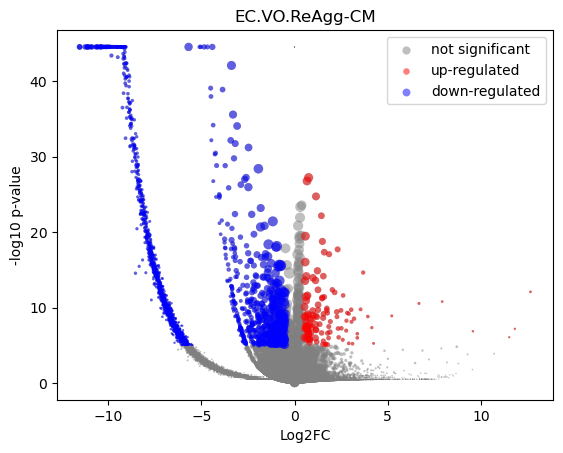

Values plotted in this chart, from the file beside it:
gene	mean	VO_mean	VO_positive_frac	ReAgg-CM_mean	ReAgg-CM_positive_frac	log2FC	-log10 p-val	is_significant
MIR1302-2HG	-1.4260877e-09	-1.1568773e-09	0.0	-5.820766e-11	0.0	1.5822317e-05	44.55	0
FAM138A	-1.4260877e-09	-1.1568773e-09	0.0	-5.820766e-11	0.0	1.5822317e-05	44.55	0
OR4F5	-1.4260877e-09	-1.1568773e-09	0.0	-5.820766e-11	0.0	1.5822317e-05	44.55	0
AL627309.1	0.001636	0.001674	0.002301	-5.820766e-11	0.0	-4.149	1.933	0
AL627309.3	0.000289	0.0002955	0.0003287	-5.820766e-11	0.0	-1.984	0.4984	0
AL627309.2	-1.4260877e-09	-1.1568773e-09	0.0	-5.820766e-11	0.0	1.5822317e-05	44.55	0
AL627309.5	0.01252	0.01261	0.01742	0.008465	0.01449	-0.5699	0.1985	0
AL627309.4	0.0004334	0.0004432	0.0006575	-5.820766e-11	0.0	-2.442	0.7969	0
AP006222.2	-1.4260877e-09	-1.1568773e-09	0.0	-5.820766e-11	0.0	1.5822317e-05	44.55	0
AL732372.1	-1.4260877e-09	-1.1568773e-09	0.0	-5.820766e-11	0.0	1.5822317e-05	44.55	0
OR4F29	-1.4260877e-09	-1.1568773e-09	0.0	-5.820766e-11	0.0	1.5822317e-05	44.55	0
AC114498.1	-1.4260877e-09	-1.1568773e-09	0.0	-5.820766e-11	0.0	1.5822317e-05	44.55	0
OR4F16	-1.4260877e-09	-1.1568773e-09	0.0	-5.820766e-11	0.0	1.5822317e-05	44.55	0
AL669831.2	0.0003662	0.0003745	0.0003287	-5.820766e-11	0.0	-2.246	0.4984	0
LINC01409	0.02845	0.02841	0.03715	0.03031	0.02899	0.09314	0.03151	0
FAM87B	0.0001592	0.0001628	0.0003287	-5.820766e-11	0.0	-1.394	0.4984	0
LINC01128	0.1006	0.09995	0.118	0.1286	0.1594	0.3636	0.3352	0
LINC00115	0.008668	0.008864	0.01085	-5.820766e-11	0.0	-6.486	7.37	1
FAM41C	0.01774	0.01814	0.02235	-5.820766e-11	0.0	-7.511	14.86	1
AL645608.6	-1.4260877e-09	-1.1568773e-09	0.0	-5.820766e-11	0.0	1.5822317e-05	44.55	0
AL645608.2	0.0015	0.001534	0.002301	-5.820766e-11	0.0	-4.03	2.009	0
AL645608.4	-1.4260877e-09	-1.1568773e-09	0.0	-5.820766e-11	0.0	1.5822317e-05	44.55	0
LINC02593	0.005513	0.005638	0.007561	-5.820766e-11	0.0	-5.842	4.879	0
SAMD11	0.03517	0.03523	0.04635	0.03246	0.04348	-0.1175	0.04723	0
NOC2L	0.2332	0.2322	0.2666	0.2787	0.2899	0.2632	0.3844	0
KLHL17	0.02067	0.01915	0.02301	0.08793	0.1014	2.193	1.278	0
PLEKHN1	0.0005161	0.0005278	0.0006575	-5.820766e-11	0.0	-2.65	0.7426	0
PERM1	-1.4260877e-09	-1.1568773e-09	0.0	-5.820766e-11	0.0	1.5822317e-05	44.55	0
AL645608.7	0.005965	0.0061	0.008218	-5.820766e-11	0.0	-5.954	5.711	1
HES4	0.4696	0.4702	0.4448	0.4428	0.4348	-0.08649	0.1651	0
ISG15	0.4255	0.4292	0.4277	0.263	0.3043	-0.7064	2.689	0
AL645608.1	-1.4260877e-09	-1.1568773e-09	0.0	-5.820766e-11	0.0	1.5822317e-05	44.55	0
AGRN	0.1501	0.1471	0.1752	0.2803	0.3043	0.9294	1.745	0
AL645608.5	-1.4260877e-09	-1.1568773e-09	0.0	-5.820766e-11	0.0	1.5822317e-05	44.55	0
AL645608.8	-1.4260877e-09	-1.1568773e-09	0.0	-5.820766e-11	0.0	1.5822317e-05	44.55	0
RNF223	-1.4260877e-09	-1.1568773e-09	0.0	-5.820766e-11	0.0	1.5822317e-05	44.55	0
C1orf159	0.02184	0.02135	0.02794	0.04345	0.05797	1.022	0.5051	0
AL390719.3	0.0001418	0.000145	0.0003287	-5.820766e-11	0.0	-1.293	0.4985	0
LINC01342	-1.4260877e-09	-1.1568773e-09	0.0	-5.820766e-11	0.0	1.5822317e-05	44.55	0
AL390719.2	-1.4260877e-09	-1.1568773e-09	0.0	-5.820766e-11	0.0	1.5822317e-05	44.55	0
TTLL10-AS1	-1.4260877e-09	-1.1568773e-09	0.0	-5.820766e-11	0.0	1.5822317e-05	44.55	0
TTLL10	-1.4260877e-09	-1.1568773e-09	0.0	-5.820766e-11	0.0	1.5822317e-05	44.55	0
TNFRSF18	0.001341	0.001372	0.001972	-5.820766e-11	0.0	-3.879	1.678	0
TNFRSF4	0.03693	0.03674	0.03945	0.04558	0.05797	0.3104	0.1538	0
SDF4	0.6651	0.6667	0.6085	0.5964	0.5942	-0.1606	0.5048	0
B3GALT6	0.2145	0.2148	0.2433	0.1984	0.2319	-0.1144	0.1426	0
C1QTNF12	0.004178	0.003939	0.005588	0.01471	0.01449	1.875	0.3302	0
AL162741.1	0.0009247	0.0009457	0.0006575	-5.820766e-11	0.0	-3.386	0.8025	0
UBE2J2	0.3257	0.3255	0.3514	0.3339	0.3623	0.03688	0.05293	0
LINC01786	0.0005922	0.0006056	0.0006575	-5.820766e-11	0.0	-2.819	0.8021	0
SCNN1D	0.00423	0.004147	0.00526	0.007894	0.01449	0.9124	0.1941	0
ACAP3	0.1075	0.1076	0.1335	0.1049	0.1304	-0.03624	0.02771	0
PUSL1	0.09145	0.09151	0.1134	0.0886	0.1304	-0.04665	0.03516	0
INTS11	0.1967	0.1955	0.2265	0.2497	0.2899	0.353	0.5438	0
AL139287.1	0.0002982	-1.1568773e-09	0.0	0.01344	0.01449	7.082	0.4937	0
CPTP	0.09263	0.09302	0.1121	0.07552	0.1014	-0.3002	0.2384	0
TAS1R3	0.0002882	0.0002948	0.0003287	-5.820766e-11	0.0	-1.981	0.4985	0
DVL1	0.05708	0.05562	0.06739	0.1213	0.1449	1.124	1.048	0
MXRA8	0.04339	0.04394	0.06049	0.01908	0.01449	-1.199	0.6914	0
AURKAIP1	1.05	1.055	0.8123	0.7961	0.6377	-0.4067	2.66	0
... 36,541 more rows
